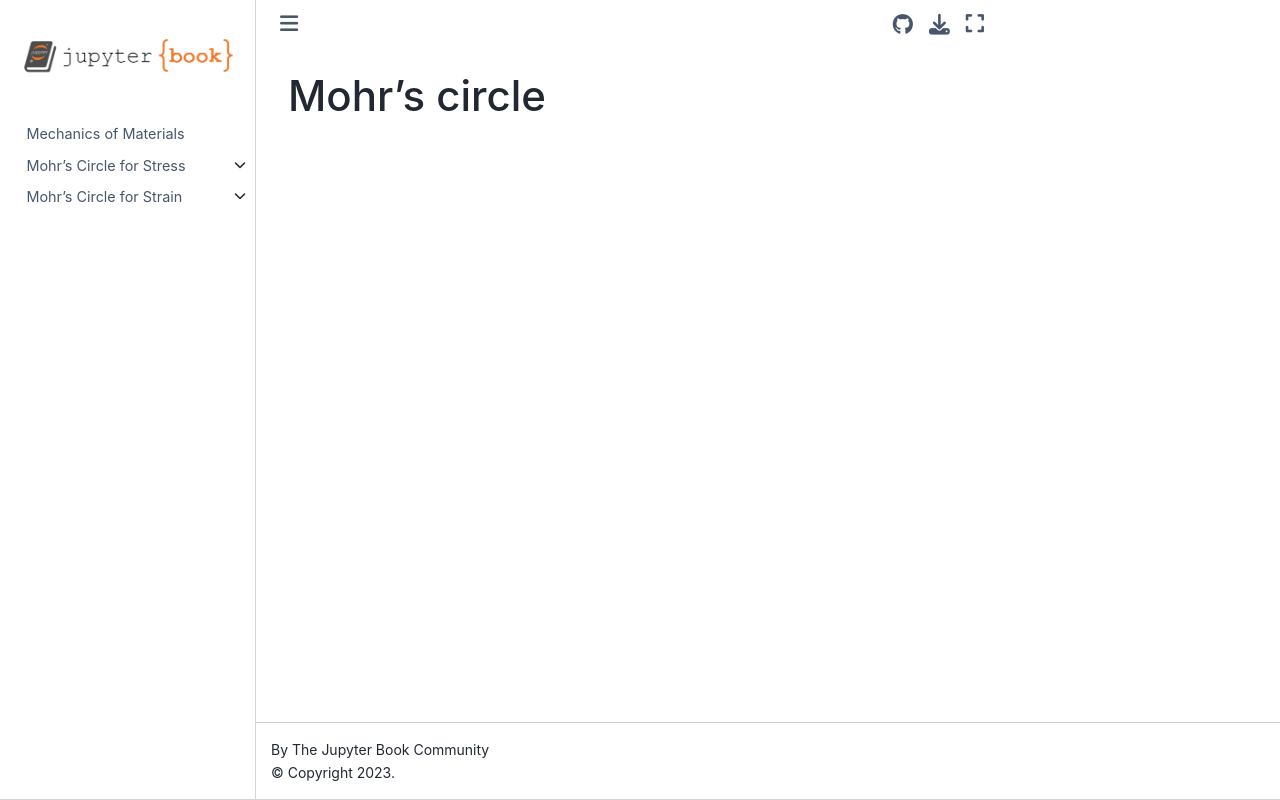

repository: AaronOET/ntouoet_mom_1131 · page: README.html · generator: jekyll

# Mohr's circle
